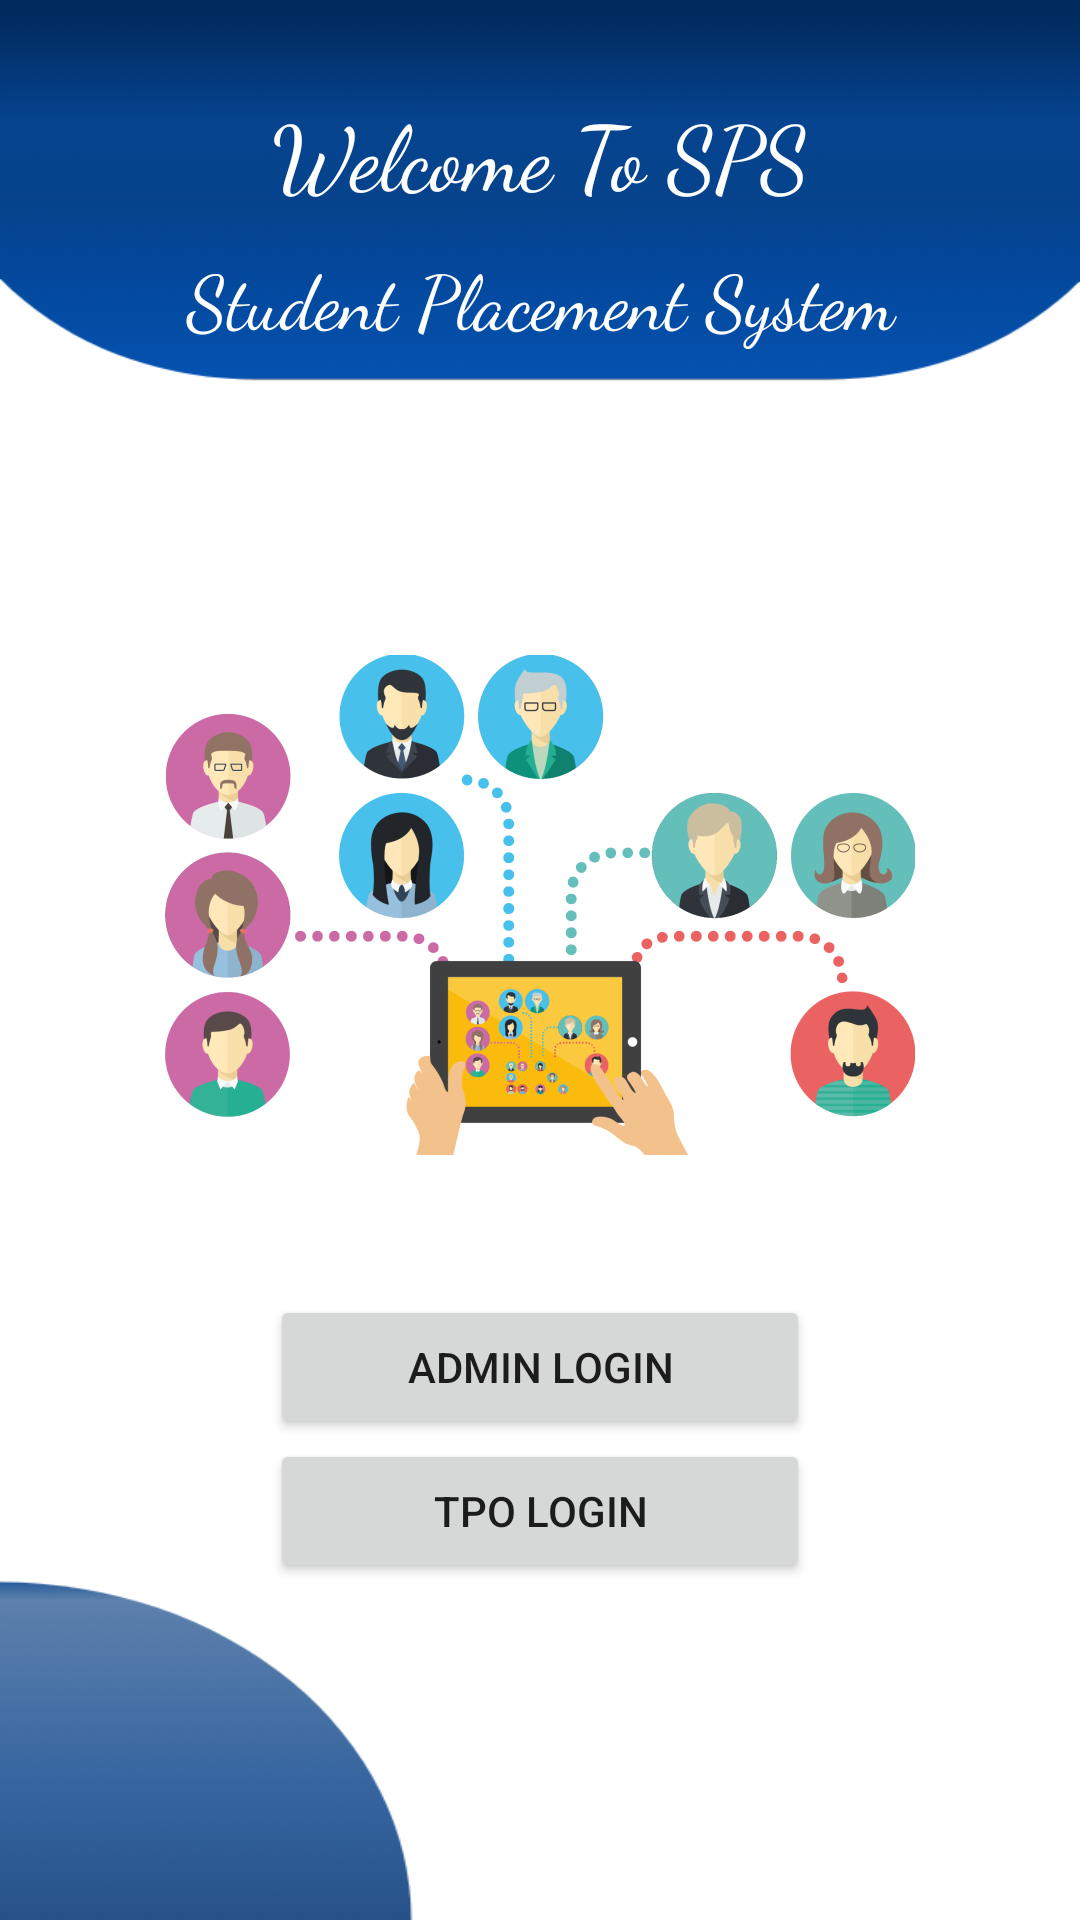

Produce the Android XML layout that renders to this screen, including the resource entries it uses.
<!-- AndroidManifest.xml: application theme Theme.SpsProject -->
<!-- res/layout/activity_main.xml -->
<?xml version="1.0" encoding="utf-8"?>
<LinearLayout xmlns:android="http://schemas.android.com/apk/res/android"
    xmlns:app="http://schemas.android.com/apk/res-auto"
    xmlns:tools="http://schemas.android.com/tools"
    android:layout_width="match_parent"
    android:layout_height="match_parent"
    android:orientation="vertical"
    android:background="@drawable/main_bg"
    tools:context=".MainActivity">
    <LinearLayout
        android:layout_width="match_parent"
        android:layout_height="wrap_content"
        android:layout_marginTop="30dp"
        android:layout_marginRight="20dp"
        android:layout_marginLeft="20dp"
        android:orientation="vertical" >

        <TextView
            android:layout_width="match_parent"
            android:layout_height="wrap_content"
            android:text="Welcome To SPS"
            android:gravity="center"
            android:fontFamily="cursive"
            android:textColor="@color/white"
            android:textSize="30sp" />
        <TextView
            android:layout_width="match_parent"
            android:layout_height="wrap_content"
            android:layout_marginTop="10dp"
            android:text="Student Placement System"
            android:textColor="@color/white"
            android:gravity="center"
            android:fontFamily="cursive"
            android:textSize="25sp" />
    </LinearLayout>

    <ImageView
        android:layout_marginTop="60dp"
        android:layout_width="250dp"
        android:layout_height="250dp"
        android:src="@drawable/main_act_img"
        android:layout_gravity="center"/>

    <LinearLayout
        android:layout_width="match_parent"
        android:layout_height="wrap_content"
        android:layout_marginTop="5dp"
        android:orientation="vertical">

        <Button
            android:id="@+id/admin_login"
            android:layout_width="180dp"
            android:layout_height="wrap_content"
            android:layout_gravity="center"
            android:text="Admin Login" />

        <Button
            android:id="@+id/tpo_login"
            android:layout_width="180dp"
            android:layout_height="wrap_content"
            android:layout_gravity="center"
            android:text="TPO Login" />








    </LinearLayout>


</LinearLayout>
<!-- resources referenced by this layout -->
<resources>
  <color name="white">#FFFFFFFF</color>
  <!-- drawable main_act_img: png bitmap (drawable, 225703 bytes) -->
  <!-- drawable main_bg: png bitmap (drawable, 36130 bytes) -->
  <style name="Theme.SpsProject" parent="Theme.MaterialComponents.DayNight.NoActionBar">
          
          <item name="colorPrimary">@color/app_ui_color</item>
          <item name="colorPrimaryVariant">@color/purple_700</item>
          <item name="colorOnPrimary">@color/white</item>
          
          <item name="colorSecondary">@color/teal_200</item>
          <item name="colorSecondaryVariant">@color/teal_700</item>
          <item name="colorOnSecondary">@color/black</item>
          
          <item name="android:statusBarColor" tools:targetApi="l">@color/app_ui_color</item>
          
      </style>
  <color name="app_ui_color">#023e8a</color>
  <color name="purple_700">#FF3700B3</color>
  <color name="teal_200">#FF03DAC5</color>
  <color name="teal_700">#FF018786</color>
  <color name="black">#FF000000</color>
</resources>
